Run: headless pygame with SDL's dummy video driver; simulated clock (each Clock.tick advances the game by its frame time, no real sleeping); random seed 0; keys injected as events and as key.get_pressed() state; mouse plan: one left click at the window centre at the start of phase 2, then a move to the lower-right quarter at the start of phase 3.
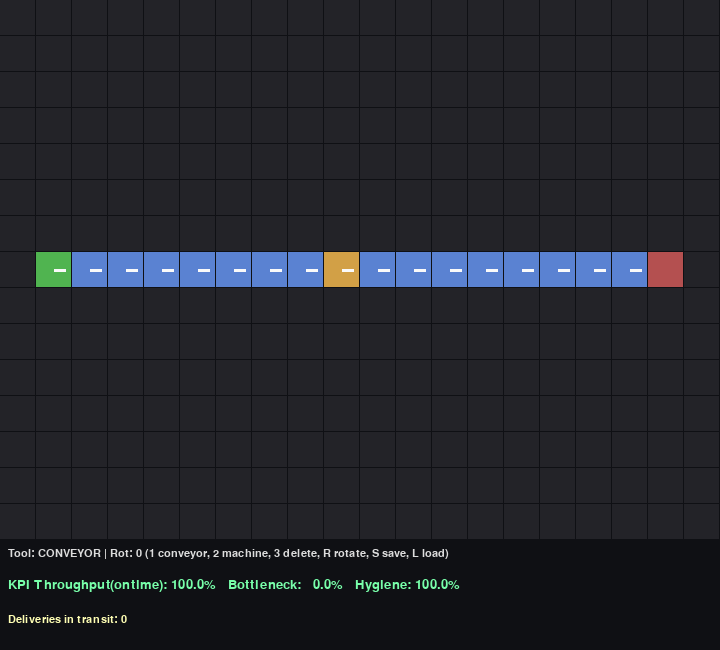
Frame 1 of 4 · flips 1–60 · no input
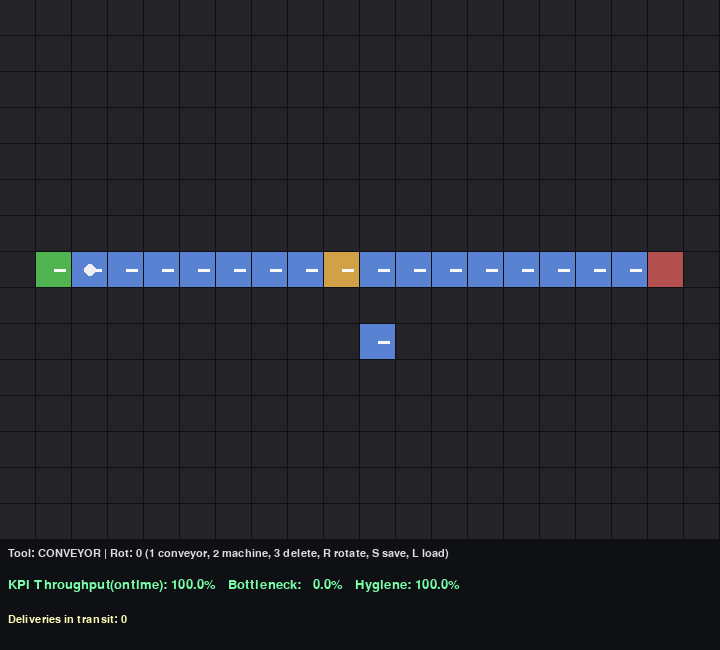
Frame 2 of 4 · flips 61–180 · clicked the window centre · tapped SPACE, RETURN · held RIGHT (→), D
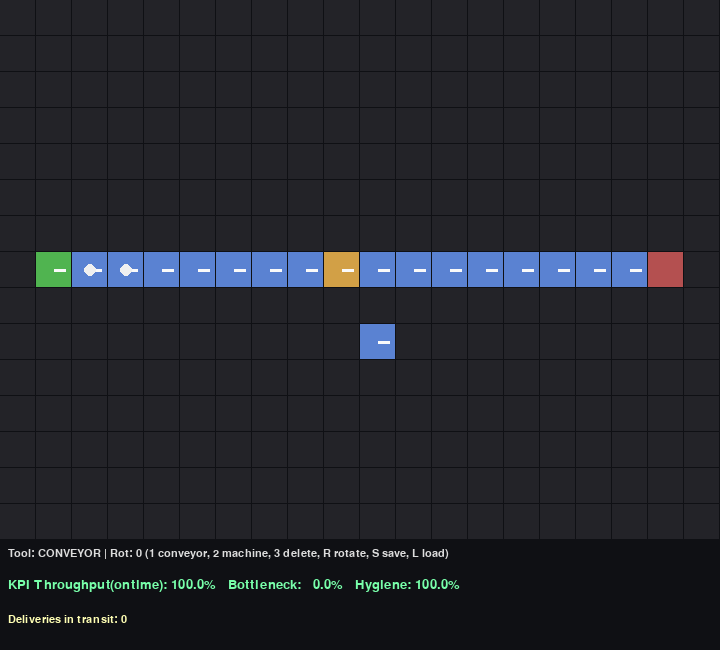
Frame 3 of 4 · flips 181–300 · moved the mouse to the lower-right quarter · held DOWN (↓), S
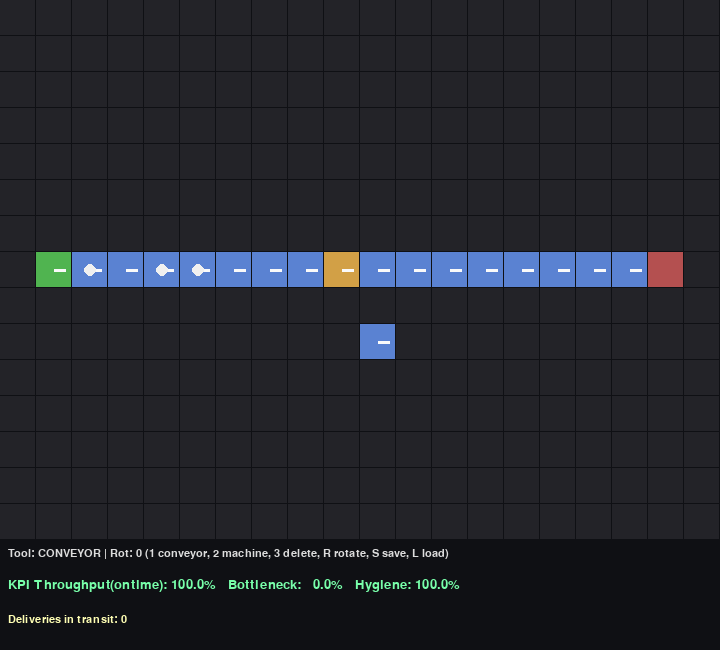
Frame 4 of 4 · flips 301–420 · held LEFT (←), A, UP (↑), W

The pygame program that drew these frames:

import argparse
import json
import math
import random
import time
from dataclasses import dataclass, asdict
from pathlib import Path
from typing import Dict, List, Optional, Tuple

try:
    import pygame  # type: ignore
except Exception:
    pygame = None

GRID_W = 20
GRID_H = 15
CELL = 36
SAVE_FILE = Path("midgame_save.json")

EMPTY = "empty"
CONVEYOR = "conveyor"
MACHINE = "machine"
SOURCE = "source"
SINK = "sink"

DIRS = {
    0: (1, 0),
    1: (0, 1),
    2: (-1, 0),
    3: (0, -1),
}


@dataclass
class Tile:
    kind: str = EMPTY
    rot: int = 0
    hygiene_penalty: int = 0


@dataclass
class Item:
    x: int
    y: int
    progress: float = 0.0
    cooked: bool = False


@dataclass
class Delivery:
    mode: str
    remaining: float
    sla: float
    duration: float


def clamp(v: float, lo: float, hi: float) -> float:
    return max(lo, min(hi, v))


class FactorySim:
    def __init__(self, seed: int = 7):
        self.rng = random.Random(seed)
        self.grid: List[List[Tile]] = [[Tile() for _ in range(GRID_W)] for _ in range(GRID_H)]
        self.items: List[Item] = []
        self.deliveries: List[Delivery] = []
        self.time = 0.0
        self.spawn_timer = 0.0
        self.hygiene = 100.0
        self.bottleneck = 0.0
        self.completed = 0
        self.ontime = 0
        self.last_hygiene_event = 0.0

        self.place_static_world()

    def place_static_world(self) -> None:
        self.grid[7][1] = Tile(SOURCE, rot=0)
        self.grid[7][18] = Tile(SINK, rot=0)
        for x in range(2, 18):
            self.grid[7][x] = Tile(CONVEYOR, rot=0)
        self.grid[7][9] = Tile(MACHINE, rot=0)

    def to_dict(self) -> Dict:
        return {
            "grid": [[asdict(tile) for tile in row] for row in self.grid],
            "items": [asdict(i) for i in self.items],
            "deliveries": [asdict(d) for d in self.deliveries],
            "time": self.time,
            "spawn_timer": self.spawn_timer,
            "hygiene": self.hygiene,
            "bottleneck": self.bottleneck,
            "completed": self.completed,
            "ontime": self.ontime,
            "last_hygiene_event": self.last_hygiene_event,
        }

    @classmethod
    def from_dict(cls, data: Dict) -> "FactorySim":
        sim = cls()
        sim.grid = [[Tile(**tile) for tile in row] for row in data["grid"]]
        sim.items = [Item(**i) for i in data.get("items", [])]
        sim.deliveries = [Delivery(**d) for d in data.get("deliveries", [])]
        sim.time = data.get("time", 0.0)
        sim.spawn_timer = data.get("spawn_timer", 0.0)
        sim.hygiene = data.get("hygiene", 100.0)
        sim.bottleneck = data.get("bottleneck", 0.0)
        sim.completed = data.get("completed", 0)
        sim.ontime = data.get("ontime", 0)
        sim.last_hygiene_event = data.get("last_hygiene_event", 0.0)
        return sim

    def save(self, path: Path = SAVE_FILE) -> None:
        path.write_text(json.dumps(self.to_dict(), indent=2))

    @classmethod
    def load(cls, path: Path = SAVE_FILE) -> "FactorySim":
        return cls.from_dict(json.loads(path.read_text()))

    def place_tile(self, x: int, y: int, kind: str, rot: int) -> None:
        if not (0 <= x < GRID_W and 0 <= y < GRID_H):
            return
        if self.grid[y][x].kind in (SOURCE, SINK):
            return
        if kind == EMPTY:
            self.grid[y][x] = Tile()
        else:
            self.grid[y][x] = Tile(kind=kind, rot=rot % 4)

    def _next_pos(self, x: int, y: int, rot: int) -> Tuple[int, int]:
        dx, dy = DIRS[rot % 4]
        return x + dx, y + dy

    def _enqueue_delivery(self) -> None:
        mode = self.rng.choice(["drone", "scooter"])
        travel = self.rng.uniform(3.5, 7.5) if mode == "drone" else self.rng.uniform(5.0, 10.0)
        sla = 8.0 if mode == "drone" else 11.0
        self.deliveries.append(Delivery(mode=mode, remaining=travel, sla=sla, duration=travel))

    def tick(self, dt: float) -> None:
        self.time += dt
        self.spawn_timer += dt

        if self.spawn_timer >= 1.8:
            self.spawn_timer = 0.0
            self.items.append(Item(1, 7, 0.0, cooked=False))

        # hygiene events
        if self.time - self.last_hygiene_event > 14 and self.rng.random() < 0.015:
            self.last_hygiene_event = self.time
            self.hygiene = clamp(self.hygiene - self.rng.uniform(8, 20), 0, 100)
        else:
            self.hygiene = clamp(self.hygiene + dt * 0.35, 0, 100)

        blocked = 0
        moved_items: List[Item] = []
        for item in self.items:
            tile = self.grid[item.y][item.x]
            speed = 1.0
            if tile.kind == MACHINE:
                speed = 0.45 + (self.hygiene / 220.0)
            item.progress += dt * speed

            if item.progress < 1.0:
                moved_items.append(item)
                continue

            item.progress = 0.0
            nx, ny = item.x, item.y

            if tile.kind in (CONVEYOR, SOURCE, MACHINE):
                if tile.kind == MACHINE:
                    item.cooked = True
                nx, ny = self._next_pos(item.x, item.y, tile.rot)
            elif tile.kind == EMPTY:
                blocked += 1

            if not (0 <= nx < GRID_W and 0 <= ny < GRID_H):
                continue

            ntile = self.grid[ny][nx]
            if ntile.kind == SINK and item.cooked:
                self._enqueue_delivery()
                continue

            if ntile.kind == EMPTY:
                blocked += 1
                moved_items.append(item)
                continue

            if any(o.x == nx and o.y == ny for o in moved_items):
                blocked += 1
                moved_items.append(item)
                continue

            item.x, item.y = nx, ny
            moved_items.append(item)

        self.items = moved_items
        self.bottleneck = clamp((blocked / max(1, len(self.items))) * 100.0, 0, 100)

        # Deliveries & SLA
        next_deliveries: List[Delivery] = []
        for d in self.deliveries:
            d.remaining -= dt
            if d.remaining <= 0:
                self.completed += 1
                if d.duration <= d.sla:
                    self.ontime += 1
            else:
                next_deliveries.append(d)
        self.deliveries = next_deliveries

    @property
    def ontime_rate(self) -> float:
        return 100.0 if self.completed == 0 else (self.ontime / self.completed) * 100.0


def run_headless(ticks: int, dt: float, load_save: bool) -> None:
    sim = FactorySim.load() if (load_save and SAVE_FILE.exists()) else FactorySim()

    # Build a mid-game-like path automatically
    for x in range(2, 18):
        sim.place_tile(x, 7, CONVEYOR, 0)
    sim.place_tile(9, 7, MACHINE, 0)

    for _ in range(ticks):
        sim.tick(dt)

    sim.save()
    print(
        f"headless_done t={sim.time:.1f} items={len(sim.items)} "
        f"delivering={len(sim.deliveries)} kpi[hyg={sim.hygiene:.1f},btl={sim.bottleneck:.1f},sla={sim.ontime_rate:.1f}]"
    )


class GameUI:
    def __init__(self, sim: FactorySim):
        if pygame is None:
            raise RuntimeError("pygame is required for graphical mode")
        pygame.init()
        self.sim = sim
        self.screen = pygame.display.set_mode((GRID_W * CELL, GRID_H * CELL + 110))
        pygame.display.set_caption("Pizzatorio Factory")
        self.clock = pygame.time.Clock()
        self.font = pygame.font.SysFont("arial", 20)
        self.small = pygame.font.SysFont("arial", 16)
        self.running = True
        self.selected = CONVEYOR
        self.rotation = 0

    def handle_input(self) -> None:
        for ev in pygame.event.get():
            if ev.type == pygame.QUIT:
                self.running = False
            if ev.type == pygame.KEYDOWN:
                if ev.key == pygame.K_1:
                    self.selected = CONVEYOR
                elif ev.key == pygame.K_2:
                    self.selected = MACHINE
                elif ev.key == pygame.K_3:
                    self.selected = EMPTY
                elif ev.key == pygame.K_r:
                    self.rotation = (self.rotation + 1) % 4
                elif ev.key == pygame.K_s:
                    self.sim.save()
                elif ev.key == pygame.K_l and SAVE_FILE.exists():
                    self.sim = FactorySim.load()
            if ev.type == pygame.MOUSEBUTTONDOWN and ev.button == 1:
                x, y = pygame.mouse.get_pos()
                gx, gy = x // CELL, y // CELL
                if gy < GRID_H:
                    self.sim.place_tile(gx, gy, self.selected, self.rotation)

    def draw_tile(self, x: int, y: int, tile: Tile) -> None:
        rect = pygame.Rect(x * CELL, y * CELL, CELL - 1, CELL - 1)
        colors = {
            EMPTY: (35, 35, 40),
            CONVEYOR: (90, 130, 210),
            MACHINE: (210, 160, 70),
            SOURCE: (80, 180, 80),
            SINK: (180, 80, 80),
        }
        pygame.draw.rect(self.screen, colors[tile.kind], rect)
        if tile.kind in (CONVEYOR, MACHINE, SOURCE):
            cx = x * CELL + CELL // 2
            cy = y * CELL + CELL // 2
            dx, dy = DIRS[tile.rot]
            pygame.draw.line(self.screen, (250, 250, 250), (cx, cy), (cx + dx * 11, cy + dy * 11), 3)

    def draw(self) -> None:
        self.screen.fill((15, 16, 20))
        for y in range(GRID_H):
            for x in range(GRID_W):
                self.draw_tile(x, y, self.sim.grid[y][x])

        for item in self.sim.items:
            px = item.x * CELL + CELL // 2
            py = item.y * CELL + CELL // 2
            color = (255, 230, 90) if item.cooked else (240, 240, 240)
            pygame.draw.circle(self.screen, color, (int(px), int(py)), 6)

        panel_y = GRID_H * CELL + 8
        text = (
            f"Tool: {'DEL' if self.selected == EMPTY else self.selected.upper()} | Rot: {self.rotation} "
            f"(1 conveyor, 2 machine, 3 delete, R rotate, S save, L load)"
        )
        self.screen.blit(self.small.render(text, True, (220, 220, 220)), (8, panel_y))

        kpi = (
            f"KPI Throughput(ontime): {self.sim.ontime_rate:5.1f}%   "
            f"Bottleneck: {self.sim.bottleneck:5.1f}%   Hygiene: {self.sim.hygiene:5.1f}%"
        )
        self.screen.blit(self.font.render(kpi, True, (120, 255, 170)), (8, panel_y + 30))

        dtext = f"Deliveries in transit: {len(self.sim.deliveries)}"
        self.screen.blit(self.small.render(dtext, True, (255, 255, 180)), (8, panel_y + 66))

        pygame.display.flip()

    def run(self) -> None:
        while self.running:
            dt = self.clock.tick(60) / 1000.0
            self.handle_input()
            self.sim.tick(dt)
            self.draw()
        pygame.quit()


def main() -> None:
    parser = argparse.ArgumentParser(description="Pizzatorio factory prototype")
    parser.add_argument("--headless", action="store_true", help="run simulation without graphics")
    parser.add_argument("--ticks", type=int, default=600, help="headless ticks to run")
    parser.add_argument("--dt", type=float, default=0.1, help="headless timestep")
    parser.add_argument("--load", action="store_true", help="load midgame save")
    args = parser.parse_args()

    if args.headless:
        run_headless(args.ticks, args.dt, args.load)
        return

    sim = FactorySim.load() if (args.load and SAVE_FILE.exists()) else FactorySim()
    GameUI(sim).run()


if __name__ == "__main__":
    main()
